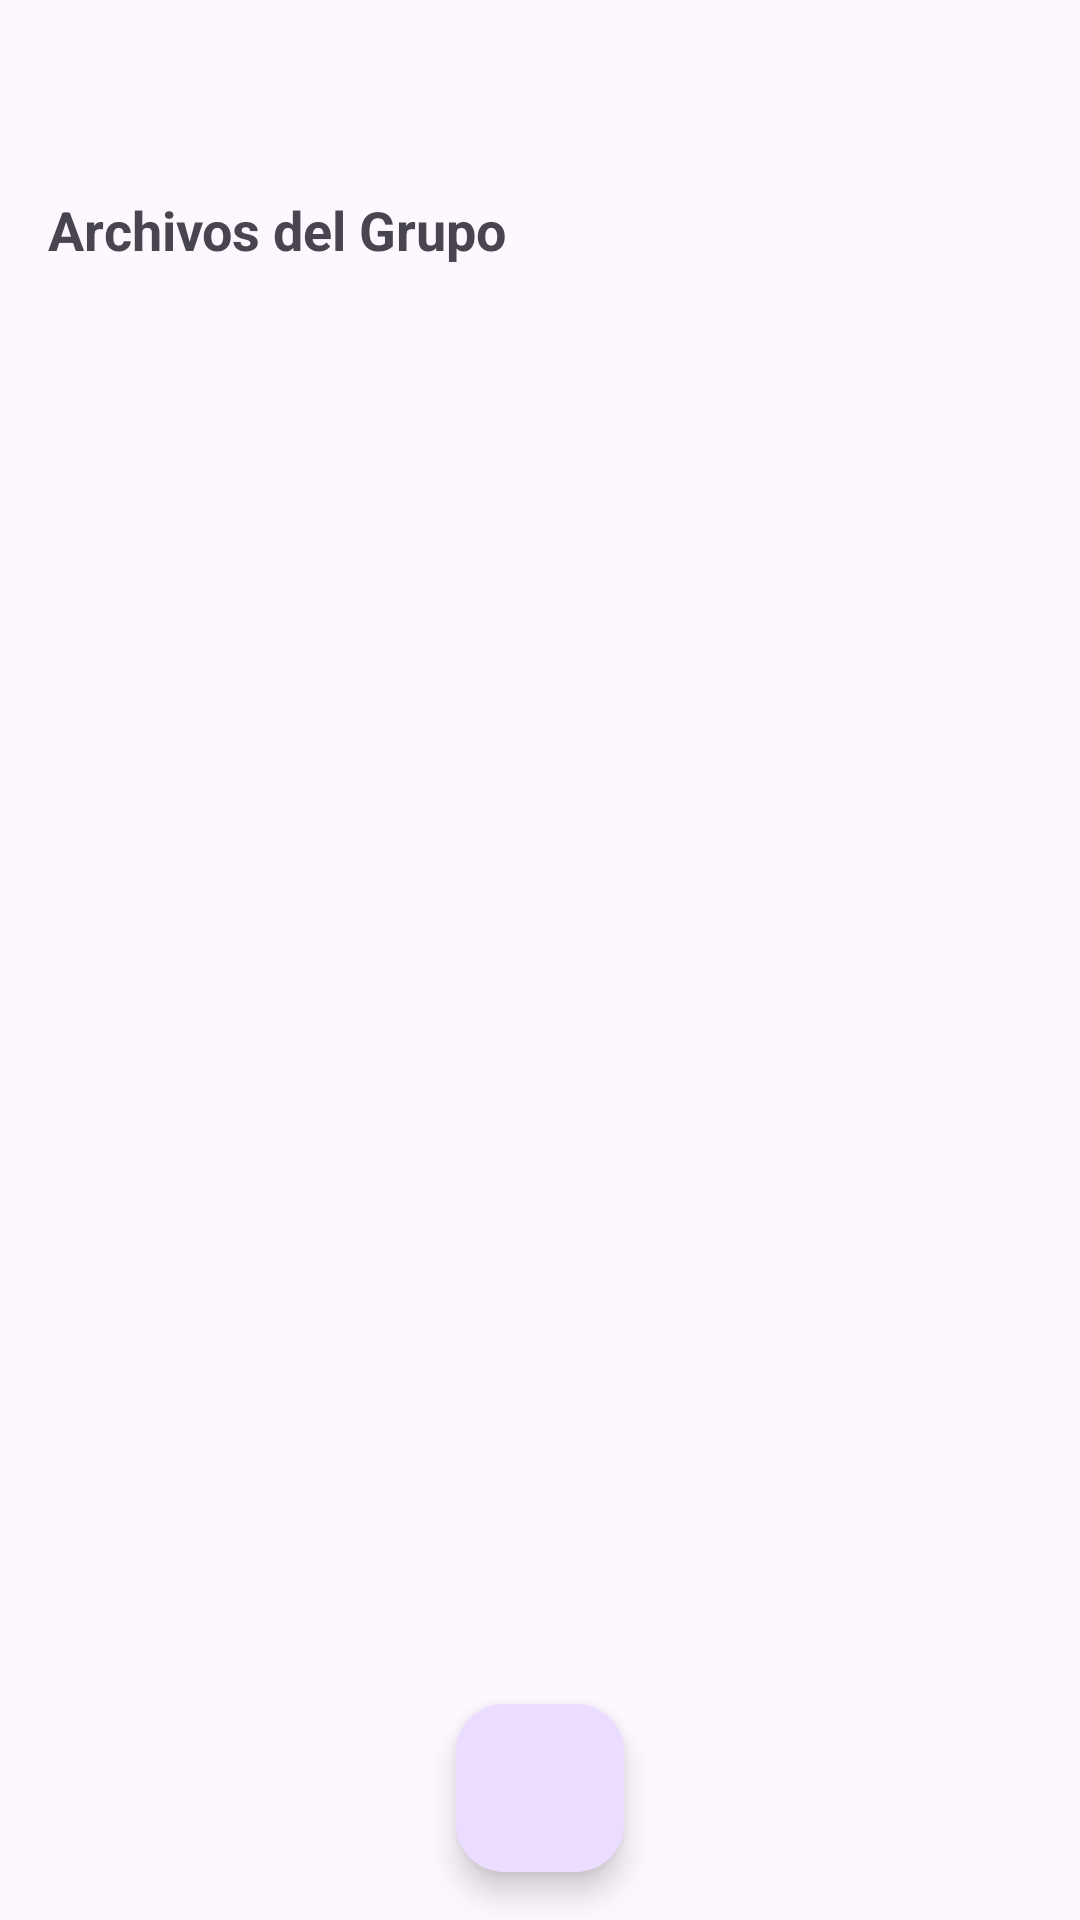

Produce the Android XML layout that renders to this screen, including the resource entries it uses.
<!-- AndroidManifest.xml: application theme Theme.DocuFast -->
<!-- res/layout/activity_user_group_detail.xml -->
<?xml version="1.0" encoding="utf-8"?>
<androidx.constraintlayout.widget.ConstraintLayout xmlns:android="http://schemas.android.com/apk/res/android"
    xmlns:app="http://schemas.android.com/apk/res-auto"
    xmlns:tools="http://schemas.android.com/tools"
    android:layout_width="match_parent"
    android:layout_height="match_parent">

    <TextView
        android:id="@+id/textViewGroupName"
        android:layout_width="0dp"
        android:layout_height="wrap_content"
        android:layout_margin="16dp"
        android:textSize="24sp"
        android:textStyle="bold"
        android:gravity="center"
        app:layout_constraintEnd_toEndOf="parent"
        app:layout_constraintStart_toStartOf="parent"
        app:layout_constraintTop_toTopOf="parent" />

    <TextView
        android:id="@+id/textViewFilesTitle"
        android:layout_width="wrap_content"
        android:layout_height="wrap_content"
        android:layout_margin="16dp"
        android:text="@string/group_files"
        android:textSize="18sp"
        android:textStyle="bold"
        app:layout_constraintStart_toStartOf="parent"
        app:layout_constraintTop_toBottomOf="@id/textViewGroupName" />

    <androidx.recyclerview.widget.RecyclerView
        android:id="@+id/recyclerViewFiles"
        android:layout_width="0dp"
        android:layout_height="0dp"
        android:layout_margin="8dp"
        android:clipToPadding="false"
        android:padding="8dp"
        app:layout_constraintBottom_toBottomOf="parent"
        app:layout_constraintEnd_toEndOf="parent"
        app:layout_constraintStart_toStartOf="parent"
        app:layout_constraintTop_toBottomOf="@id/textViewFilesTitle" />

    <com.google.android.material.floatingactionbutton.FloatingActionButton
        android:id="@+id/fabAddFile"
        android:layout_width="wrap_content"
        android:layout_height="wrap_content"
        android:layout_margin="16dp"
        android:contentDescription="@string/add_file"
        android:src="@drawable/ic_add"
        app:layout_constraintBottom_toBottomOf="parent"
        app:layout_constraintEnd_toEndOf="parent"
        app:layout_constraintStart_toStartOf="parent" />
    <ProgressBar
        android:id="@+id/progressBar"
        android:layout_width="wrap_content"
        android:layout_height="wrap_content"
        android:layout_gravity="center"
        android:visibility="gone"
        tools:ignore="MissingConstraints" />

</androidx.constraintlayout.widget.ConstraintLayout>
<!-- resources referenced by this layout -->
<resources>
  <string name="add_file">Agregar Archivo</string>
  <string name="group_files">Archivos del Grupo</string>
  <style name="Theme.DocuFast" parent="Base.Theme.DocuFast" />
  <style name="Base.Theme.DocuFast" parent="Theme.Material3.DayNight.NoActionBar">
          
          
      </style>
</resources>
